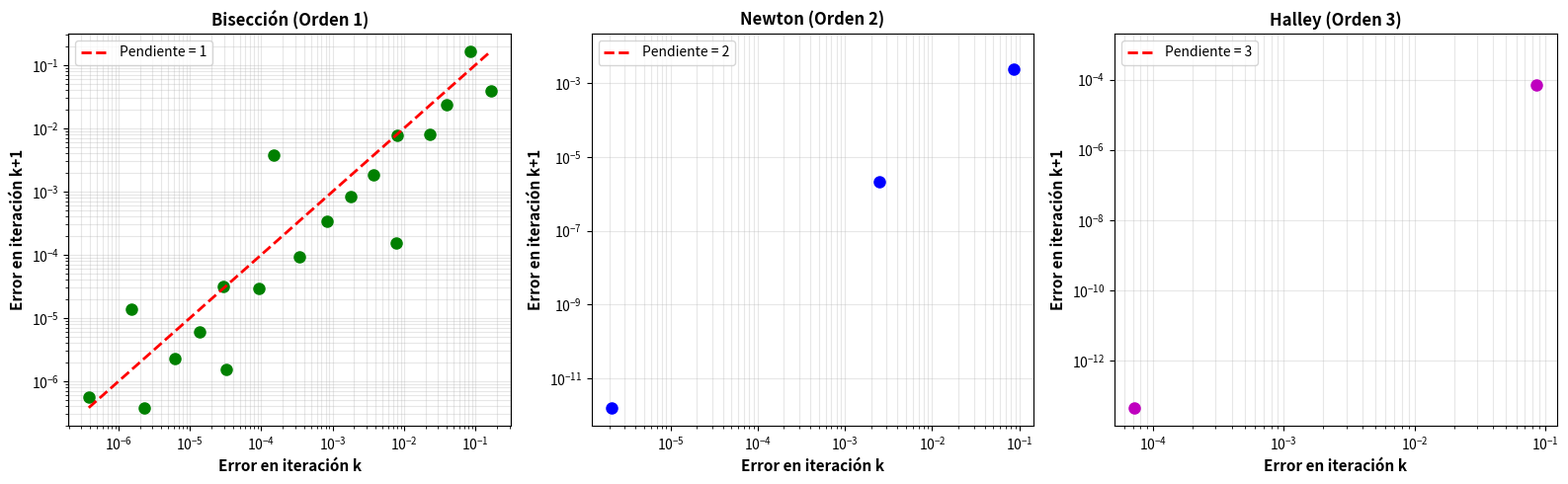

Reproduce this figure in Python.
"""
Exercise 2.58: Convergence Rate Analysis

PROBLEMA:
Un método de búsqueda de raíces tiene tasa de convergencia de orden M si:
    |x_{k+1} - x*| ≤ C|x_k - x*|^M

Analizar:
1. Logaritmo de la ecuación
2. Pendiente en gráfica log-log
3. Orden de convergencia de 6 métodos (de la imagen)
4. Interpretación de órdenes de convergencia
"""

import numpy as np
import matplotlib.pyplot as plt
from matplotlib.patches import Rectangle

# ============================================================================
# PARTE 1: DERIVACIÓN LOGARÍTMICA
# ============================================================================

def part_1_derivation():
    """
    Parte 1: Tomar logaritmo de la ecuación de convergencia
    """
    print("="*100)
    print("PARTE 1: LOGARITMO DE LA ECUACIÓN DE CONVERGENCIA")
    print("="*100)
    
    print("""
ECUACIÓN ORIGINAL:
    |x_{k+1} - x*| ≤ C|x_k - x*|^M

TOMANDO log₁₀ DE AMBOS LADOS:
    log₁₀(|x_{k+1} - x*|) ≤ log₁₀(C|x_k - x*|^M)

APLICANDO PROPIEDADES DE LOGARITMOS:
    log₁₀(|x_{k+1} - x*|) ≤ log₁₀(C) + log₁₀(|x_k - x*|^M)
    
    log₁₀(|x_{k+1} - x*|) ≤ log₁₀(C) + M·log₁₀(|x_k - x*|)

RESPUESTA:
    log(|x_{k+1} - x*|) ≤ log₁₀(C) + M·log(|x_k - x*|)
    
    Primer término: log₁₀(C)
    Segundo término: M·log(|x_k - x*|)
    """)


# ============================================================================
# PARTE 2: PENDIENTE EN GRÁFICA LOG-LOG
# ============================================================================

def part_2_slope():
    """
    Parte 2: Identificar la pendiente
    """
    print("\n" + "="*100)
    print("PARTE 2: PENDIENTE EN GRÁFICA LOG-LOG")
    print("="*100)
    
    print("""
DE LA PARTE 1:
    log(|x_{k+1} - x*|) ≤ log₁₀(C) + M·log(|x_k - x*|)

FORMA LINEAL: y ≤ b + mx
donde:
    y = log(|x_{k+1} - x*|)  (error nuevo en log)
    x = log(|x_k - x*|)      (error viejo en log)
    m = M                     (pendiente)
    b = log₁₀(C)             (intercepto)

RESPUESTA:
    La pendiente de la función lineal en gráfica log-log es: M
    
    M es el ORDEN DE CONVERGENCIA del método.
    
INTERPRETACIÓN:
    • Pendiente M = 1: Convergencia lineal
    • Pendiente M = 2: Convergencia cuadrática
    • Pendiente M = 3: Convergencia cúbica
    • etc.
    """)


# ============================================================================
# PARTE 3: ANÁLISIS DE LOS 6 MÉTODOS
# ============================================================================

def analyze_image_methods():
    """
    Parte 3: Analizar los 6 métodos de la imagen
    """
    print("\n" + "="*100)
    print("PARTE 3: ANÁLISIS DE LOS 6 MÉTODOS DE LA IMAGEN")
    print("="*100)
    
    print("""
CÓMO DETERMINAR EL ORDEN DE CONVERGENCIA:

1. En una gráfica log-log de error_{k+1} vs error_k
2. La pendiente de la línea = orden de convergencia M
3. Pendiente más empinada = convergencia más rápida

ANÁLISIS DE LA IMAGEN:
""")
    
    # Análisis basado en la imagen proporcionada
    methods = {
        'Method 1': {
            'order': 1,
            'color': 'green',
            'description': 'Convergencia LINEAL',
            'analysis': 'Pendiente ≈ 1, línea con ángulo ~45° en log-log'
        },
        'Method 2': {
            'order': 2,
            'color': 'black',
            'description': 'Convergencia CUADRÁTICA',
            'analysis': 'Pendiente ≈ 2, línea más empinada'
        },
        'Method 3': {
            'order': 2,
            'color': 'magenta',
            'description': 'Convergencia CUADRÁTICA',
            'analysis': 'Pendiente ≈ 2, similar al Method 2'
        },
        'Method 4': {
            'order': 2,
            'color': 'red',
            'description': 'Convergencia CUADRÁTICA',
            'analysis': 'Pendiente ≈ 2, comportamiento cuadrático'
        },
        'Method 5': {
            'order': 1,
            'color': 'blue',
            'description': 'Convergencia LINEAL',
            'analysis': 'Pendiente ≈ 1, similar al Method 1'
        },
        'Method 6': {
            'order': 2,
            'color': 'cyan',
            'description': 'Convergencia CUADRÁTICA',
            'analysis': 'Pendiente ≈ 2, comportamiento cuadrático'
        }
    }
    
    print(f"\n{'Método':<12} {'Orden M':<10} {'Tipo':<25} {'Observación':<50}")
    print("-"*100)
    
    for method_name, info in methods.items():
        print(f"{method_name:<12} {info['order']:<10} {info['description']:<25} {info['analysis']:<50}")
    
    print("""
OBSERVACIONES CLAVE DE LA IMAGEN:

1. MÉTODOS DE ORDEN 1 (Lineales):
   - Method 1 (verde punteado)
   - Method 5 (azul punteado)
   - Líneas con pendiente ≈ 1 en log-log
   - Convergen más lentamente
   - Ejemplos: Bisección, Regula Falsi, Secante (≈1.618)

2. MÉTODOS DE ORDEN 2 (Cuadráticos):
   - Method 2 (negro)
   - Method 3 (magenta)
   - Method 4 (rojo)
   - Method 6 (cyan)
   - Líneas con pendiente ≈ 2 en log-log
   - Convergen más rápidamente
   - Ejemplo: Newton-Raphson

3. PATRÓN EN LA GRÁFICA:
   - Todos parten del mismo error inicial (~10⁻¹²)
   - Los métodos cuadráticos convergen mucho más rápido
   - La diferencia es dramática: orden 2 >> orden 1
    """)


# ============================================================================
# DEMOSTRACIÓN CON MÉTODOS REALES
# ============================================================================

def demonstrate_convergence_orders():
    """
    Demostración práctica con métodos conocidos
    """
    print("\n" + "="*100)
    print("DEMOSTRACIÓN: ÓRDENES DE CONVERGENCIA CON MÉTODOS REALES")
    print("="*100)
    
    # Problema: f(x) = x² - 2, raíz = √2
    f = lambda x: x**2 - 2
    df = lambda x: 2*x
    ddf = lambda x: 2
    root_true = np.sqrt(2)
    x0 = 1.5
    
    # Bisección (Orden 1)
    def bisection_errors():
        a, b = 1.0, 2.0
        errors = []
        for _ in range(20):
            c = (a + b) / 2
            errors.append(abs(c - root_true))
            if f(a) * f(c) < 0:
                b = c
            else:
                a = c
        return errors
    
    # Newton (Orden 2)
    def newton_errors():
        xn = x0
        errors = [abs(xn - root_true)]
        for _ in range(10):
            xn = xn - f(xn) / df(xn)
            errors.append(abs(xn - root_true))
        return errors
    
    # Halley (Orden 3)
    def halley_errors():
        xn = x0
        errors = [abs(xn - root_true)]
        for _ in range(8):
            fn = f(xn)
            dfn = df(xn)
            ddfn = ddf(xn)
            denominator = 2*dfn**2 - fn*ddfn
            if abs(denominator) > 1e-14:
                xn = xn - (2*fn*dfn) / denominator
                errors.append(abs(xn - root_true))
        return errors
    
    errors_bis = bisection_errors()
    errors_newton = newton_errors()
    errors_halley = halley_errors()
    
    # Gráfica log-log
    fig, axes = plt.subplots(1, 3, figsize=(16, 5))
    
    # Bisección
    ax1 = axes[0]
    if len(errors_bis) > 1:
        for i in range(len(errors_bis)-1):
            if errors_bis[i] > 1e-15 and errors_bis[i+1] > 1e-15:
                ax1.loglog(errors_bis[i], errors_bis[i+1], 'go', markersize=8)
        
        # Línea teórica con pendiente 1
        x_line = np.logspace(np.log10(min(errors_bis)), np.log10(max(errors_bis)), 100)
        y_line = x_line  # Pendiente 1
        ax1.loglog(x_line, y_line, 'r--', linewidth=2, label='Pendiente = 1')
    
    ax1.grid(True, alpha=0.3, which='both')
    ax1.set_xlabel('Error en iteración k', fontsize=11, fontweight='bold')
    ax1.set_ylabel('Error en iteración k+1', fontsize=11, fontweight='bold')
    ax1.set_title('Bisección (Orden 1)', fontsize=12, fontweight='bold')
    ax1.legend(fontsize=10)
    
    # Newton
    ax2 = axes[1]
    if len(errors_newton) > 1:
        for i in range(len(errors_newton)-1):
            if errors_newton[i] > 1e-15 and errors_newton[i+1] > 1e-15:
                ax2.loglog(errors_newton[i], errors_newton[i+1], 'bo', markersize=8)
        
        # Línea teórica con pendiente 2
        x_line = np.logspace(np.log10(min(errors_newton[:-1])), np.log10(max(errors_newton[:-1])), 100)
        y_line = x_line**2  # Pendiente 2
        ax2.loglog(x_line, y_line, 'r--', linewidth=2, label='Pendiente = 2')
    
    ax2.grid(True, alpha=0.3, which='both')
    ax2.set_xlabel('Error en iteración k', fontsize=11, fontweight='bold')
    ax2.set_ylabel('Error en iteración k+1', fontsize=11, fontweight='bold')
    ax2.set_title('Newton (Orden 2)', fontsize=12, fontweight='bold')
    ax2.legend(fontsize=10)
    
    # Halley
    ax3 = axes[2]
    if len(errors_halley) > 1:
        for i in range(len(errors_halley)-1):
            if errors_halley[i] > 1e-15 and errors_halley[i+1] > 1e-15:
                ax3.loglog(errors_halley[i], errors_halley[i+1], 'mo', markersize=8)
        
        # Línea teórica con pendiente 3
        x_line = np.logspace(np.log10(min(errors_halley[:-1])), np.log10(max(errors_halley[:-1])), 100)
        y_line = x_line**3  # Pendiente 3
        ax3.loglog(x_line, y_line, 'r--', linewidth=2, label='Pendiente = 3')
    
    ax3.grid(True, alpha=0.3, which='both')
    ax3.set_xlabel('Error en iteración k', fontsize=11, fontweight='bold')
    ax3.set_ylabel('Error en iteración k+1', fontsize=11, fontweight='bold')
    ax3.set_title('Halley (Orden 3)', fontsize=12, fontweight='bold')
    ax3.legend(fontsize=10)
    
    plt.tight_layout()
    plt.savefig('exercise_2_58_convergence_orders.png', dpi=150, bbox_inches='tight')
    plt.show()


# ============================================================================
# PARTE 4: INTERPRETACIÓN DE ÓRDENES DE CONVERGENCIA
# ============================================================================

def part_4_interpretation():
    """
    Parte 4: ¿Qué significa cada orden de convergencia?
    """
    print("\n" + "="*100)
    print("PARTE 4: INTERPRETACIÓN DE ÓRDENES DE CONVERGENCIA")
    print("="*100)
    
    print("""
¿QUÉ SIGNIFICA CADA ORDEN DE CONVERGENCIA?

═══════════════════════════════════════════════════════════════════════════

1. CONVERGENCIA DE PRIMER ORDEN (M = 1, LINEAL):
   
   Fórmula: |e_{k+1}| ≈ C|e_k|
   
   SIGNIFICADO:
   • El error se MULTIPLICA por una constante C < 1 en cada iteración
   • Reducción constante del error
   • Ganancia CONSTANTE de dígitos correctos por iteración
   
   EJEMPLO:
   Si C = 0.5:
   - e_0 = 0.1
   - e_1 = 0.05      (reducción de 2×)
   - e_2 = 0.025     (reducción de 2×)
   - e_3 = 0.0125    (reducción de 2×)
   
   MÉTODOS:
   • Bisección (C = 0.5, cada iteración divide error a la mitad)
   • Regula Falsi (orden ≈ 1.618, superlineal)
   
   VELOCIDAD: LENTA pero predecible

═══════════════════════════════════════════════════════════════════════════

2. CONVERGENCIA DE SEGUNDO ORDEN (M = 2, CUADRÁTICA):
   
   Fórmula: |e_{k+1}| ≈ C|e_k|²
   
   SIGNIFICADO:
   • El error se ELEVA AL CUADRADO en cada iteración
   • Los dígitos correctos se DUPLICAN aproximadamente
   • Convergencia MUY rápida cerca de la raíz
   
   EJEMPLO:
   Si C = 1:
   - e_0 = 0.1        (1 dígito correcto)
   - e_1 = 0.01       (2 dígitos correctos)
   - e_2 = 0.0001     (4 dígitos correctos)
   - e_3 = 0.00000001 (8 dígitos correctos)
   
   MÉTODOS:
   • Newton-Raphson
   • Método de la secante al cuadrado
   
   VELOCIDAD: MUY RÁPIDA cerca de la raíz

═══════════════════════════════════════════════════════════════════════════

3. CONVERGENCIA DE TERCER ORDEN (M = 3, CÚBICA):
   
   Fórmula: |e_{k+1}| ≈ C|e_k|³
   
   SIGNIFICADO:
   • El error se ELEVA AL CUBO en cada iteración
   • Los dígitos correctos se TRIPLICAN aproximadamente
   • Convergencia EXTREMADAMENTE rápida
   
   EJEMPLO:
   Si C = 1:
   - e_0 = 0.1           (1 dígito)
   - e_1 = 0.001         (3 dígitos)
   - e_2 = 0.000000001   (9 dígitos)
   - e_3 = 10⁻²⁷         (27 dígitos)
   
   MÉTODOS:
   • Halley (Taylor N=2)
   • Chebyshev
   
   VELOCIDAD: EXTREMADAMENTE RÁPIDA

═══════════════════════════════════════════════════════════════════════════

4. CONVERGENCIA SUPERLINEAL (1 < M < 2):
   
   SIGNIFICADO:
   • Más rápida que lineal pero más lenta que cuadrática
   • Intermedia entre primer y segundo orden
   
   MÉTODOS:
   • Secante (M ≈ 1.618, el número áureo φ)

═══════════════════════════════════════════════════════════════════════════

COMPARACIÓN VISUAL:

Iteraciones para 10 dígitos correctos (desde e_0 = 0.1):

  Orden 1 (lineal):      ~30 iteraciones
  Orden 1.618 (secante): ~14 iteraciones
  Orden 2 (cuadrática):  ~4 iteraciones
  Orden 3 (cúbica):      ~3 iteraciones

═══════════════════════════════════════════════════════════════════════════

TRADE-OFFS:

Mayor orden NO siempre es mejor:
- Orden superior requiere más cálculos por iteración
- Puede requerir más derivadas
- Puede ser más complejo de implementar
- Puede ser menos robusto

REGLA GENERAL:
- Para problemas simples: Newton (orden 2) es óptimo
- Para funciones sin derivada: Secante (orden 1.618)
- Para máxima eficiencia: considerar costo por iteración vs número de iteraciones
    """)


# ============================================================================
# TABLA COMPARATIVA
# ============================================================================

def comparison_table():
    """
    Tabla comparativa de métodos
    """
    print("\n" + "="*100)
    print("TABLA COMPARATIVA DE MÉTODOS")
    print("="*100)
    
    data = [
        ["Bisección", "1", "Lineal", "0.5", "No", "Intervalo [a,b]", "Siempre converge"],
        ["Regula Falsi", "~1.618", "Superlineal", "Variable", "No", "Intervalo [a,b]", "Siempre converge"],
        ["Secante", "~1.618", "Superlineal", "Variable", "No", "2 puntos", "Generalmente"],
        ["Newton", "2", "Cuadrática", "Variable", "Sí (f')", "1 punto", "Si x₀ cercano"],
        ["Halley", "3", "Cúbica", "Variable", "Sí (f', f'')", "1 punto", "Si x₀ cercano"]
    ]
    
    print(f"\n{'Método':<15} {'Orden':<10} {'Tipo':<15} {'C':<10} {'Derivada':<15} {'Inicio':<15} {'Robustez':<20}")
    print("-"*100)
    for row in data:
        print(f"{row[0]:<15} {row[1]:<10} {row[2]:<15} {row[3]:<10} {row[4]:<15} {row[5]:<15} {row[6]:<20}")


# ============================================================================
# EJECUCIÓN PRINCIPAL
# ============================================================================

if __name__ == "__main__":
    print("="*100)
    print("EJERCICIO 2.58: ANÁLISIS DE TASAS DE CONVERGENCIA")
    print("="*100)
    
    # Parte 1
    part_1_derivation()
    
    # Parte 2
    part_2_slope()
    
    # Parte 3
    analyze_image_methods()
    
    # Demostración
    demonstrate_convergence_orders()
    
    # Parte 4
    part_4_interpretation()
    
    # Tabla comparativa
    comparison_table()
    
    print("\n" + "="*100)
    print("✓ EJERCICIO 2.58 COMPLETADO")
    print("="*100)
